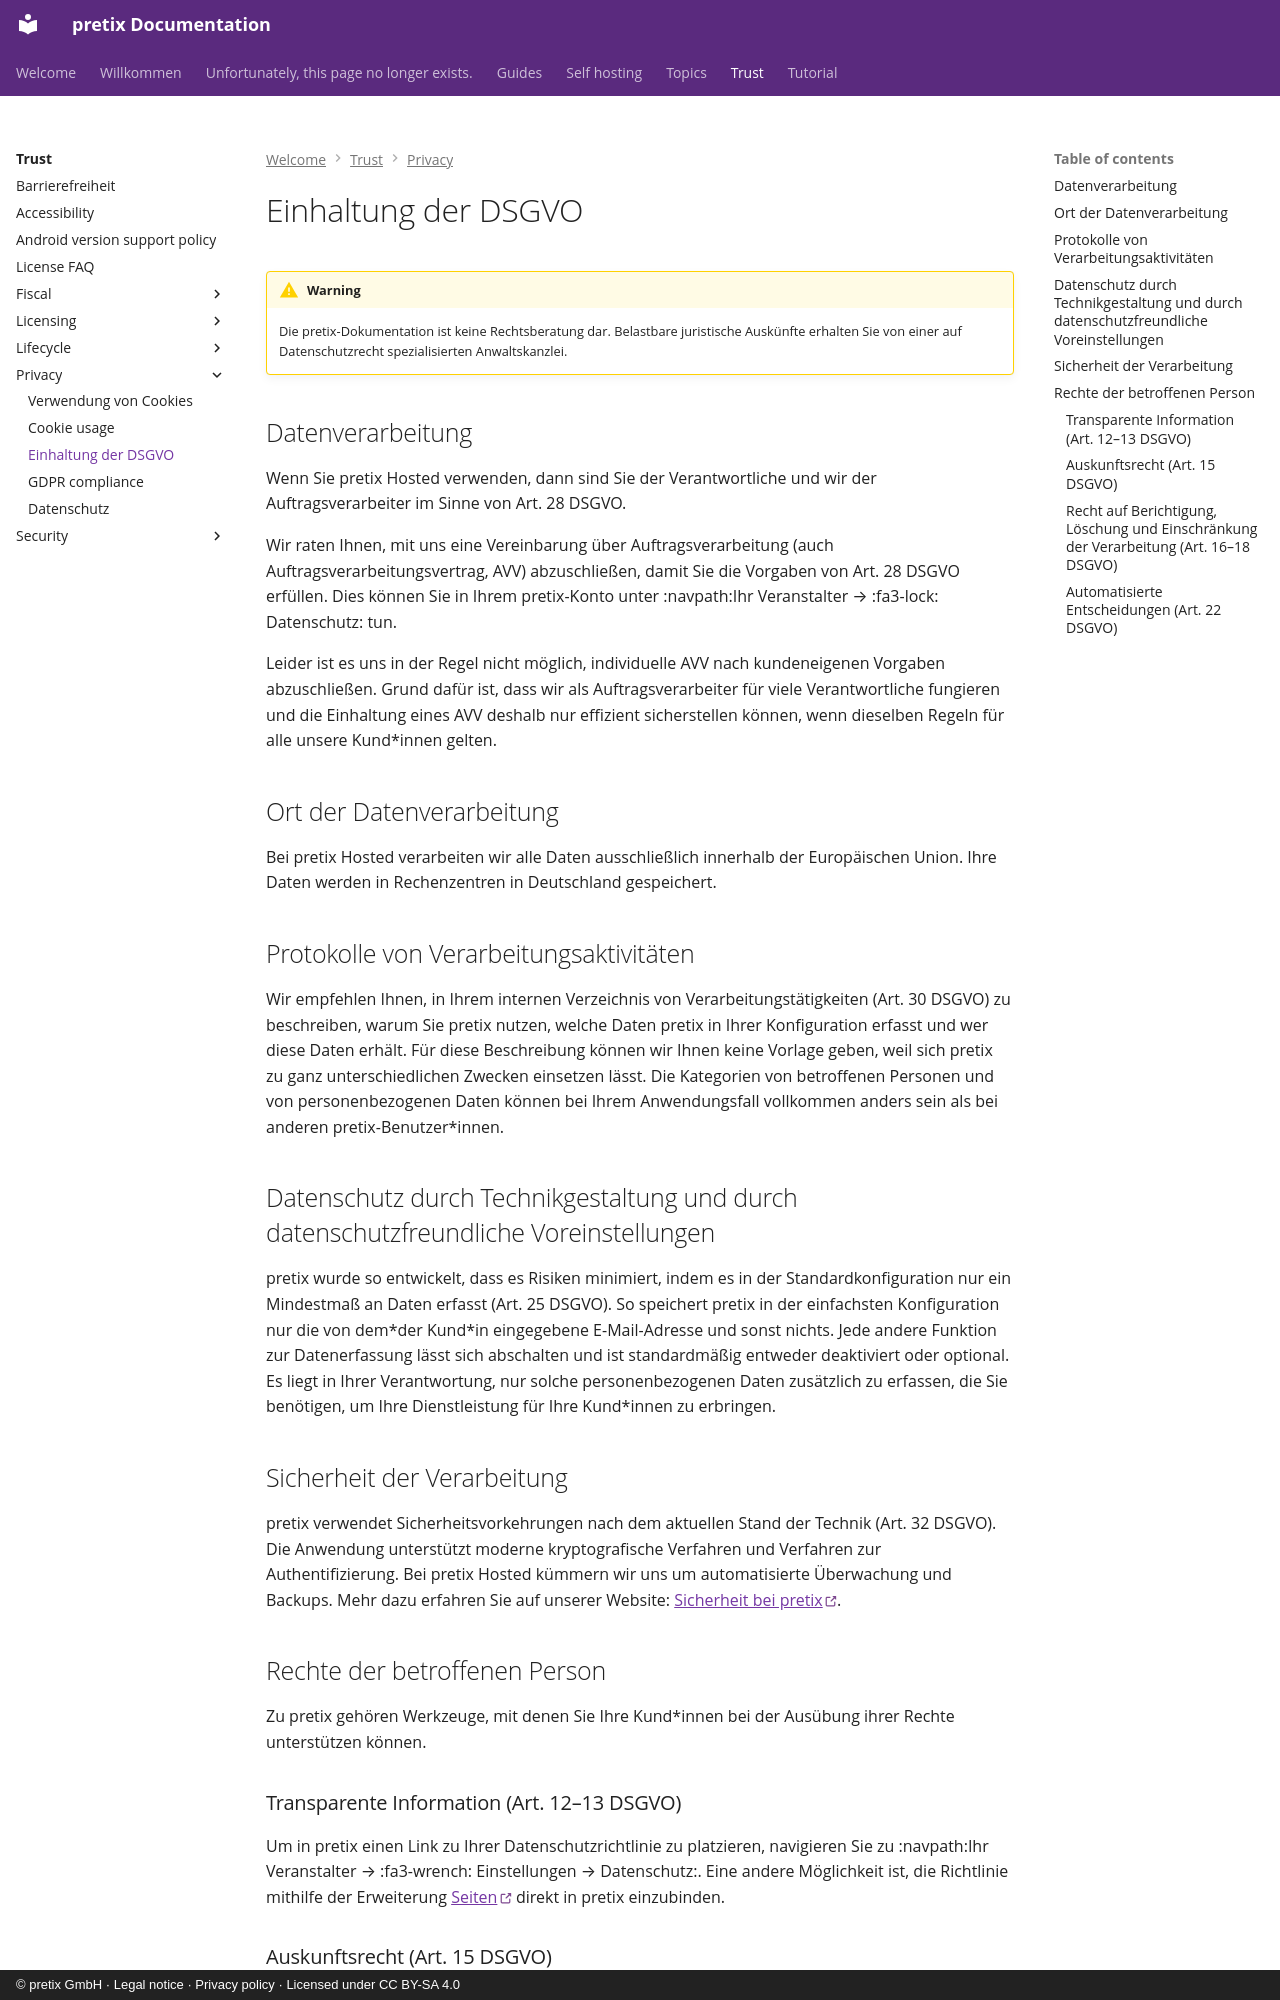

repository: pretix/pretix-docs · page: trust/privacy/gdpr.de/index.html · generator: mkdocs · copyright: © pretix GmbH · Legal notice · Privacy policy · Licensed under CC BY-SA 4.0

# Einhaltung der DSGVO

!!! Warning

    Die pretix-Dokumentation ist keine Rechtsberatung dar.
    Belastbare juristische Auskünfte erhalten Sie von einer auf Datenschutzrecht spezialisierten Anwaltskanzlei.

## Datenverarbeitung

<!-- md:hosted -->

Wenn Sie pretix Hosted verwenden, dann sind Sie der Verantwortliche und wir der Auftragsverarbeiter im Sinne von Art. 28 DSGVO.

Wir raten Ihnen, mit uns eine Vereinbarung über Auftragsverarbeitung (auch Auftragsverarbeitungsvertrag, AVV) abzuschließen, damit Sie die Vorgaben von Art. 28 DSGVO erfüllen.
Dies können Sie in Ihrem pretix-Konto unter :navpath:Ihr Veranstalter → :fa3-lock: Datenschutz: tun.

Leider ist es uns in der Regel nicht möglich, individuelle AVV nach kundeneigenen Vorgaben abzuschließen.
Grund dafür ist, dass wir als Auftragsverarbeiter für viele Verantwortliche fungieren und die Einhaltung eines AVV deshalb nur effizient sicherstellen können, wenn dieselben Regeln für alle unsere Kund\*innen gelten.

## Ort der Datenverarbeitung

<!-- md:hosted -->

Bei pretix Hosted verarbeiten wir alle Daten ausschließlich innerhalb der Europäischen Union.
Ihre Daten werden in Rechenzentren in Deutschland gespeichert.

## Protokolle von Verarbeitungsaktivitäten

Wir empfehlen Ihnen, in Ihrem internen Verzeichnis von Verarbeitungstätigkeiten (Art. 30 DSGVO) zu beschreiben, warum Sie pretix nutzen, welche Daten pretix in Ihrer Konfiguration erfasst und wer diese Daten erhält.
Für diese Beschreibung können wir Ihnen keine Vorlage geben, weil sich pretix zu ganz unterschiedlichen Zwecken einsetzen lässt. 
Die Kategorien von betroffenen Personen und von personenbezogenen Daten können bei Ihrem Anwendungsfall vollkommen anders sein als bei anderen pretix-Benutzer\*innen.

## Datenschutz durch Technikgestaltung und durch datenschutzfreundliche Voreinstellungen

pretix wurde so entwickelt, dass es Risiken minimiert, indem es in der Standardkonfiguration nur ein Mindestmaß an Daten erfasst (Art. 25 DSGVO).
So speichert pretix in der einfachsten Konfiguration nur die von dem\*der Kund\*in eingegebene E-Mail-Adresse und sonst nichts.
Jede andere Funktion zur Datenerfassung lässt sich abschalten und ist standardmäßig entweder deaktiviert oder optional.
Es liegt in Ihrer Verantwortung, nur solche personenbezogenen Daten zusätzlich zu erfassen, die Sie benötigen, um Ihre Dienstleistung für Ihre Kund\*innen zu erbringen.

## Sicherheit der Verarbeitung

pretix verwendet Sicherheitsvorkehrungen nach dem aktuellen Stand der Technik (Art. 32 DSGVO).
Die Anwendung unterstützt moderne kryptografische Verfahren und Verfahren zur Authentifizierung.
Bei pretix Hosted kümmern wir uns um automatisierte Überwachung und Backups.
Mehr dazu erfahren Sie auf unserer Website: [Sicherheit bei pretix](https://pretix.eu/about/de/security).

## Rechte der betroffenen Person

Zu pretix gehören Werkzeuge, mit denen Sie Ihre Kund\*innen bei der Ausübung ihrer Rechte unterstützen können.

### Transparente Information (Art. 12–13 DSGVO)

Um in pretix einen Link zu Ihrer Datenschutzrichtlinie zu platzieren, navigieren Sie zu :navpath:Ihr Veranstalter → :fa3-wrench: Einstellungen → Datenschutz:.
Eine andere Möglichkeit ist, die Richtlinie mithilfe der Erweiterung [Seiten](https://marketplace.pretix.eu/products/pages/) direkt in pretix einzubinden.
